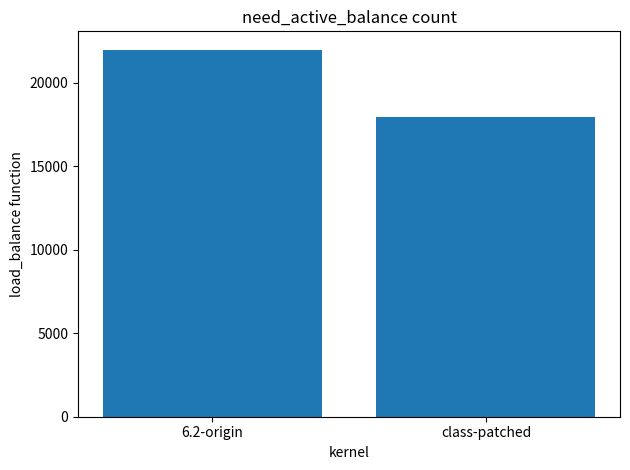

The script that saved this image:
import matplotlib.pyplot as plt


def plot_task_balancing_data():
    y = [21987, 17966]
    x = ["6.2-origin", "class-patched"]

    fig, ax = plt.subplots()
    bars = ax.bar(x, y)

    ax.set_xlabel("kernel")
    ax.set_ylabel("load_balance function")
    ax.set_title("need_active_balance count")

    ax.set_xticks(x)
    # ax.set_xticklabels(
    #     [f'{"*" if cpu in smt_threads else ""}{cpu}' for cpu in x],
    #     rotation=90,
    #     ha="right",
    # )  # Rotate x-axis labels
    plt.tight_layout()  # Adjust spacing
    plt.savefig("task_balancing_bar_chart_cores.png")


plot_task_balancing_data()
